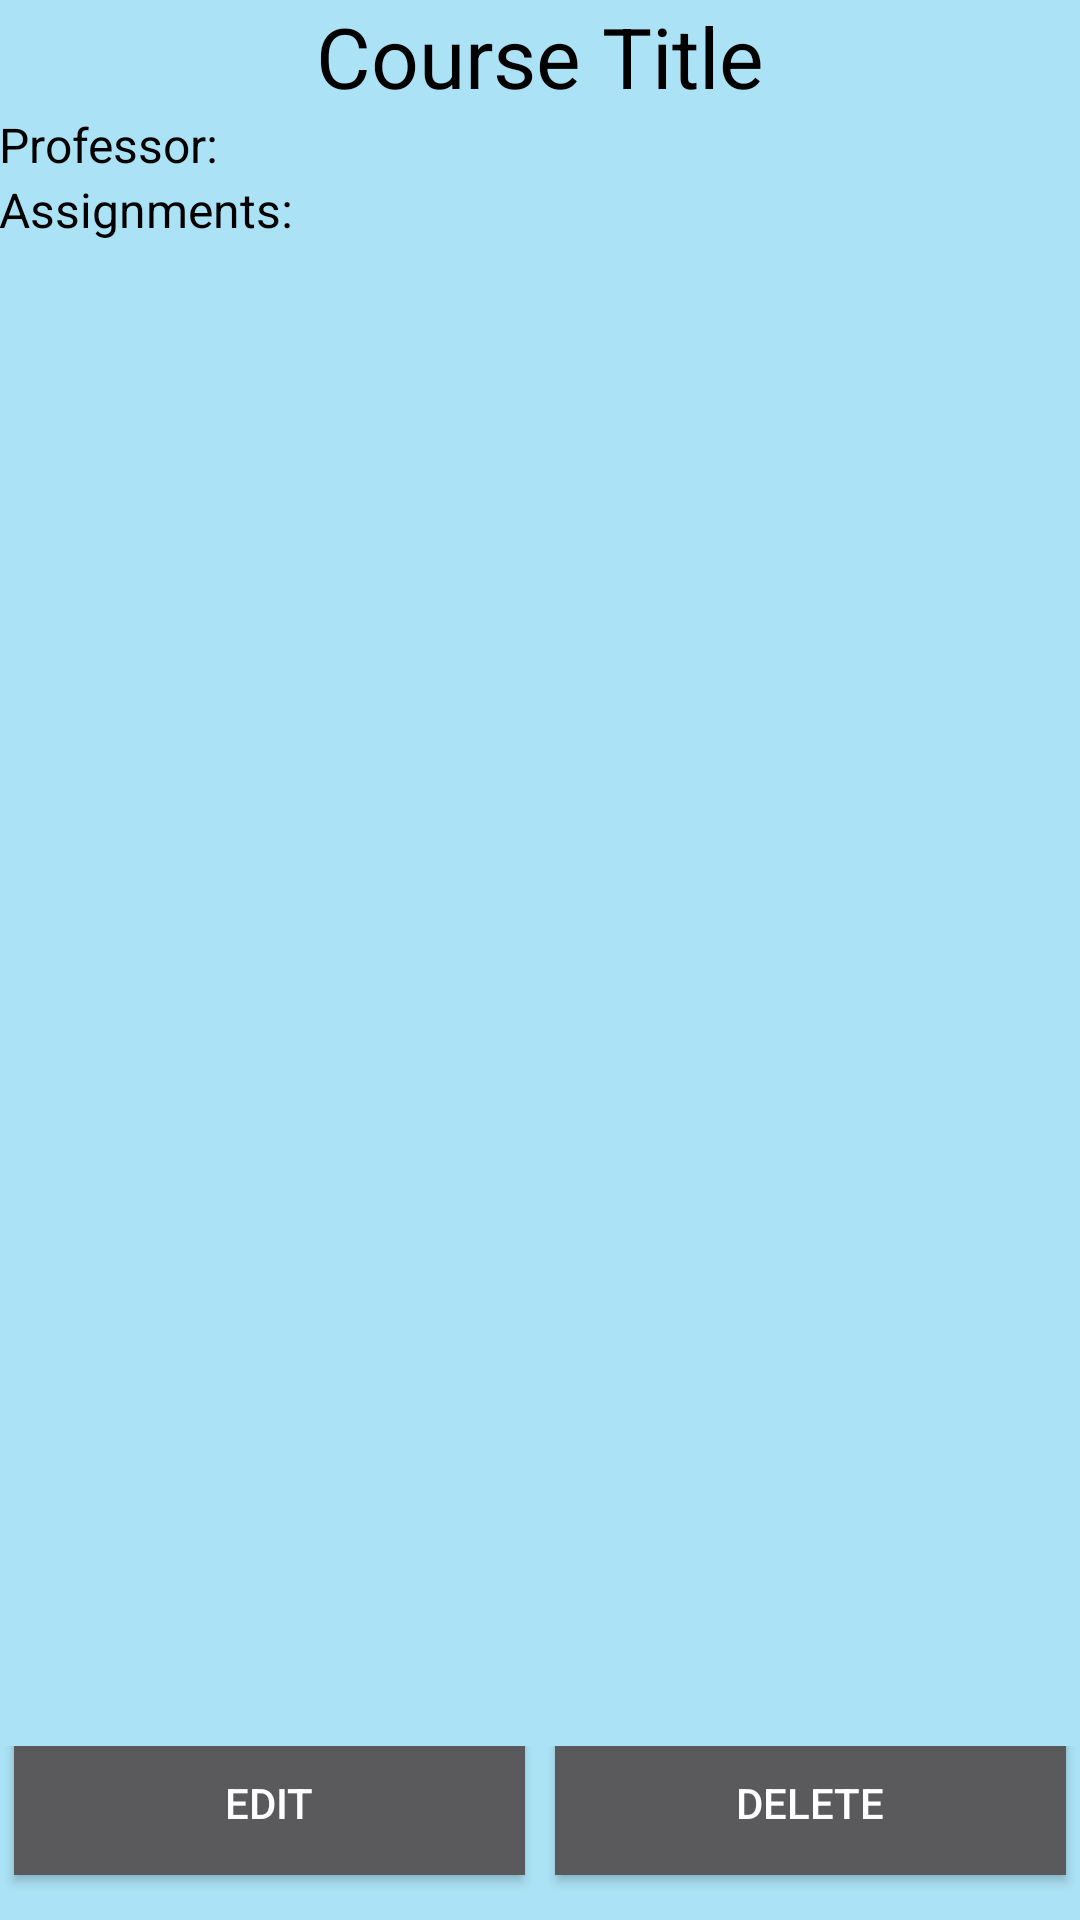

Here is an Android app screen rendered from its layout file. Give the layout XML and the strings, colors and styles it references.
<!-- AndroidManifest.xml: application theme AppTheme -->
<!-- res/layout/activity_course_detail.xml -->
<?xml version="1.0" encoding="utf-8"?>
<RelativeLayout
    xmlns:android="http://schemas.android.com/apk/res/android"
    xmlns:tools="http://schemas.android.com/tools"
    android:layout_width="match_parent"
    android:layout_height="match_parent"
    android:paddingBottom="@dimen/activity_vertical_margin"
    android:paddingLeft="@dimen/activity_horizontal_margin"
    android:paddingRight="@dimen/activity_horizontal_margin"
    android:paddingTop="@dimen/activity_vertical_margin"
    tools:context="com.juanyuk.homeworkplanner.CourseDetail"
    android:background="@color/default_background">

    <LinearLayout
        android:orientation="vertical"
        android:layout_width="match_parent"
        android:layout_height="wrap_content"
        android:layout_alignParentTop="true"
        android:layout_alignParentLeft="true"
        android:layout_alignParentStart="true"
        android:id="@+id/linearLayout">

        <TextView
            android:layout_width="wrap_content"
            android:layout_height="wrap_content"
            android:textAppearance="?android:attr/textAppearanceLarge"
            android:text="@string/course_title_label"
            android:id="@+id/textView2"
            android:layout_gravity="center_horizontal"
            android:textColor="@color/primary_dark_material_dark"
            android:textSize="28sp"/>
    </LinearLayout>

    <LinearLayout
        android:orientation="horizontal"
        android:layout_width="match_parent"
        android:layout_height="wrap_content"
        android:layout_alignParentBottom="true"
        android:layout_centerHorizontal="true"
        android:gravity="center"
        android:id="@+id/linearLayout2">

        <Button
            android:layout_width="fill_parent"
            android:layout_height="wrap_content"
            android:text="@string/edit_label"
            android:id="@+id/editCourseButton"
            android:layout_gravity="bottom"
            android:layout_weight="1"
            style="@style/button_style"
            android:onClick="edit"/>

        <Button
            android:layout_width="fill_parent"
            android:layout_height="wrap_content"
            android:text="@string/delete_label"
            android:id="@+id/deleteCourseButton"
            android:layout_gravity="bottom"
            android:layout_weight="1"
            style="@style/button_style"
            android:onClick="delete"/>
    </LinearLayout>

    <LinearLayout
        android:orientation="vertical"
        android:layout_width="match_parent"
        android:layout_height="match_parent"
        android:layout_below="@+id/linearLayout"
        android:layout_centerHorizontal="true"
        android:layout_above="@+id/linearLayout2">

        <TextView
            android:layout_width="wrap_content"
            android:layout_height="wrap_content"
            android:text="@string/professor_label"
            android:id="@+id/professorTextView"
            android:textColor="@color/primary_dark_material_dark"
            android:textSize="16sp"/>

        <TextView
            android:layout_width="wrap_content"
            android:layout_height="wrap_content"
            android:text="@string/assignments_label"
            android:textColor="@color/primary_dark_material_dark"
            android:textSize="16sp"/>

        <ListView
            android:layout_width="match_parent"
            android:layout_height="wrap_content"
            android:id="@+id/cAssignmentsListView"/>
    </LinearLayout>
</RelativeLayout>
<!-- resources referenced by this layout -->
<resources>
  <color name="default_background">#abe2f5</color>
  <string name="assignments_label">Assignments:</string>
  <string name="course_title_label">Course Title</string>
  <string name="delete_label">Delete</string>
  <string name="edit_label">Edit</string>
  <string name="professor_label">Professor:</string>
  <style name="button_style">
          <item name="android:background">@color/button_material_dark</item>
          <item name="android:textColor">#FFFFFFFF</item>
          <item name="android:padding">5dp</item>
          <item name="android:layout_margin">5dp</item>
      </style>
  <style name="AppTheme" parent="Theme.AppCompat.Light.DarkActionBar">
          
          <item name="colorPrimary">@color/colorPrimary</item>
          <item name="colorPrimaryDark">@color/colorPrimaryDark</item>
          <item name="colorAccent">@color/colorAccent</item>
      </style>
  <color name="colorPrimary">#3f51b5</color>
  <color name="colorPrimaryDark">#303f9f</color>
  <color name="colorAccent">#FF4081</color>
</resources>
